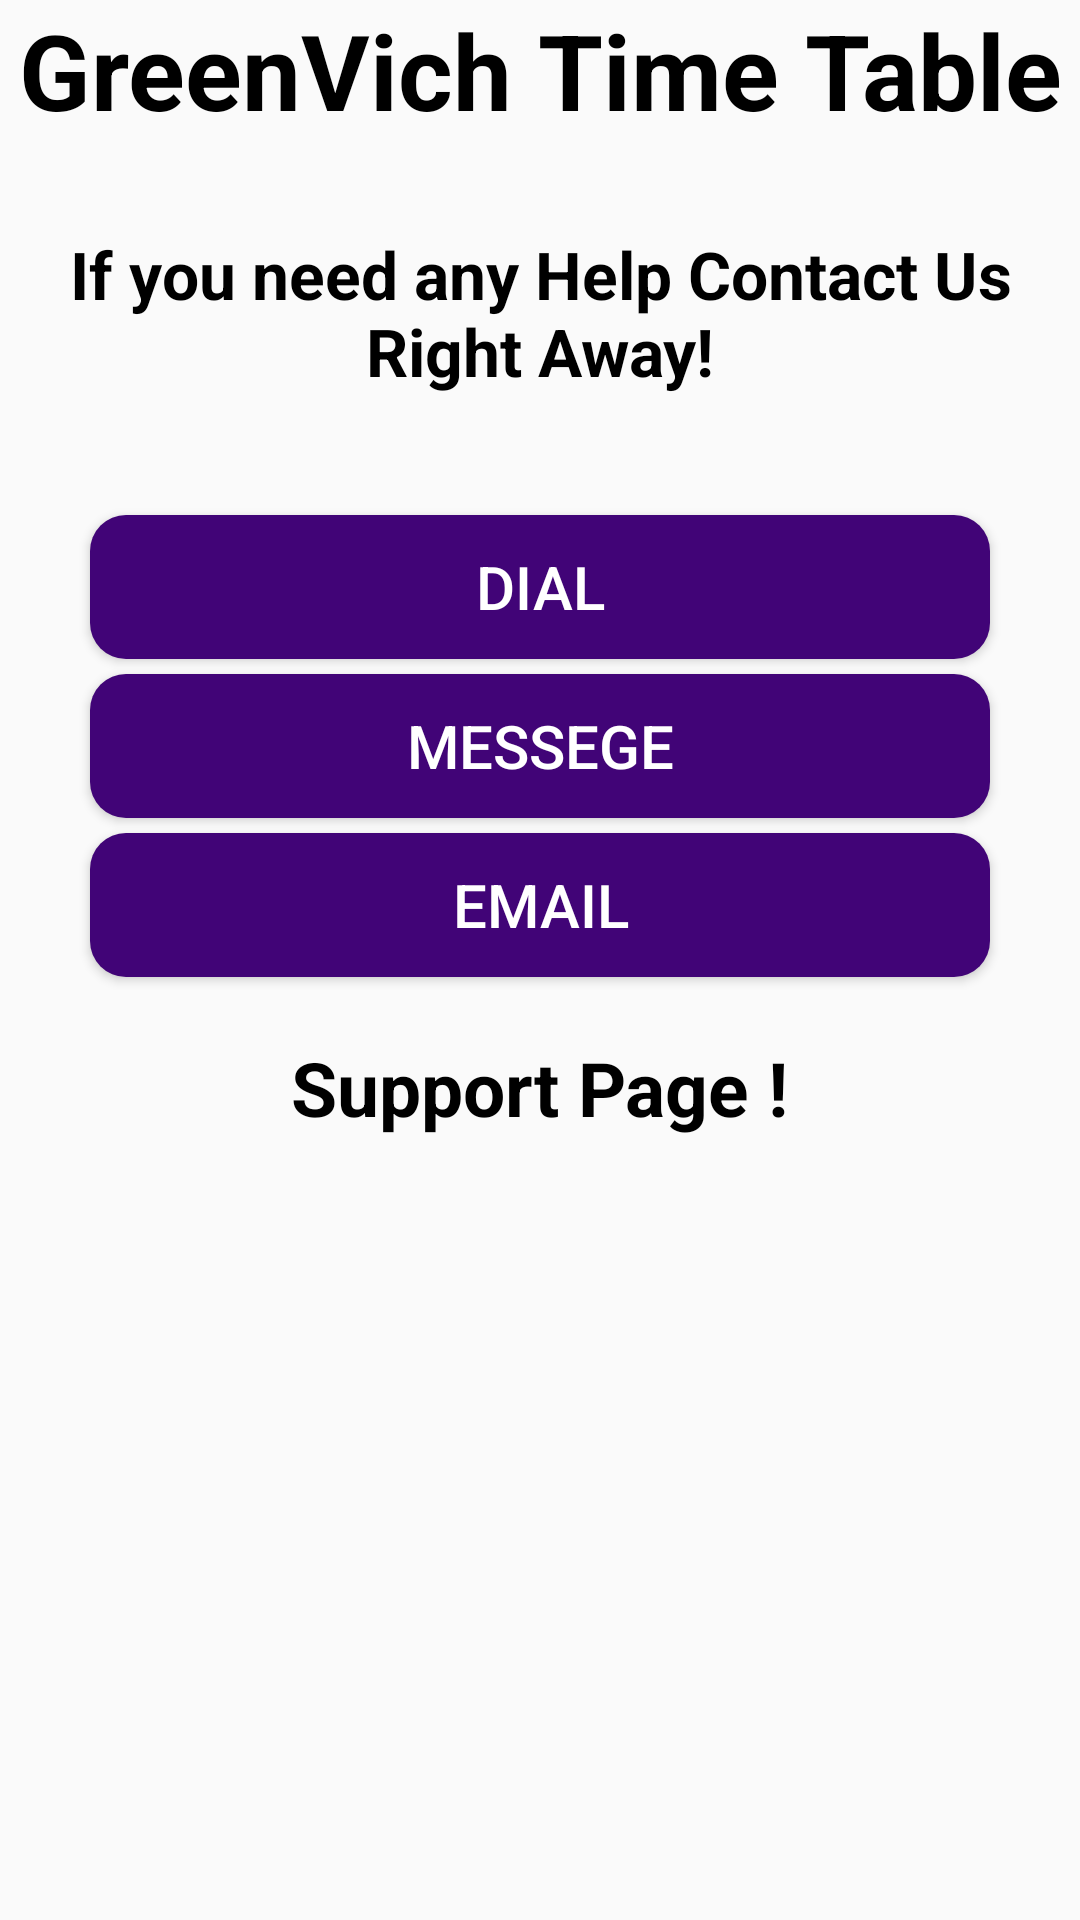

Here is an Android app screen rendered from its layout file. Give the layout XML and the strings, colors and styles it references.
<!-- AndroidManifest.xml: application theme Theme.Customizetime -->
<!-- res/layout/activity_setting.xml -->
<?xml version="1.0" encoding="utf-8"?>
<LinearLayout xmlns:android="http://schemas.android.com/apk/res/android"
    xmlns:app="http://schemas.android.com/apk/res-auto"
    xmlns:tools="http://schemas.android.com/tools"
    android:layout_width="match_parent"
    android:layout_height="match_parent"
    android:orientation="vertical"
    tools:context=".Setting">
    <TextView
        android:layout_width="wrap_content"
        android:layout_height="wrap_content"
        android:text="GreenVich Time Table"
        android:textSize="35sp"
        android:textColor="@color/black"
        android:textAlignment="center"
        android:textStyle="bold"
        android:layout_gravity="center"/>

    <TextView
        android:layout_marginTop="30dp"
        android:layout_width="wrap_content"
        android:layout_height="wrap_content"
        android:text="If you need any Help Contact Us Right Away!"
        android:textSize="22dp"
        android:textColor="@color/black"
        android:textStyle="bold"
        android:textAlignment="center"/>

    <LinearLayout
        android:layout_width="match_parent"
        android:layout_height="wrap_content"
        android:orientation="vertical"
        android:gravity="center"
        >
        <Button
            android:id="@+id/btnDial"
            android:background="@drawable/btn_use"
            android:layout_width="300dp"
            android:textColor="@color/white"
            android:layout_marginTop="40dp"
            android:textSize="20sp"
            android:layout_height="match_parent"
            android:text="Dial"/>
        <Button
            android:id="@+id/btnMsg"
            android:textColor="@color/white"
            android:background="@drawable/btn_use"
            android:layout_width="300dp"
            android:layout_marginTop="5dp"
            android:textSize="20sp"
            android:layout_height="match_parent"
            android:text="Messege"/>
        <Button
            android:id="@+id/btnEmail"
            android:textColor="@color/white"
            android:layout_marginTop="5dp"
            android:background="@drawable/btn_use"
            android:textSize="20sp"
            android:layout_width="300dp"
            android:layout_height="match_parent"
            android:text="Email"/>

        <TextView
            android:layout_width="wrap_content"
            android:layout_height="wrap_content"
            android:text="Support Page !"
            android:textSize="25sp"
            android:textStyle="bold"
            android:textColor="@color/black"
            android:layout_marginTop="20sp"/>







    </LinearLayout>

</LinearLayout>
<!-- resources referenced by this layout -->
<resources>
  <!-- drawable btn_use (drawable) -->
  <?xml version="1.0" encoding="utf-8"?>
  <selector xmlns:android="http://schemas.android.com/apk/res/android">
      <item>
          <shape android:shape="rectangle">
              <corners android:radius="12dp"/>
              <solid android:color="#410477"/>
  
          </shape>
      </item>
  </selector>
  <style name="Theme.Customizetime" parent="Theme.AppCompat.Light.NoActionBar">
          
          <item name="colorPrimary">@color/purple_500</item>
          <item name="colorPrimaryVariant">@color/purple_700</item>
          <item name="colorOnPrimary">@color/white</item>
          
          <item name="colorSecondary">@color/teal_200</item>
          <item name="colorSecondaryVariant">@color/teal_700</item>
          <item name="colorOnSecondary">@color/black</item>
          
          <item name="android:statusBarColor" tools:targetApi="l">?attr/colorPrimaryVariant</item>
          
      </style>
  <!-- not gathered from this repository: default colours our renderer supplied (Android Studio template values) -->
  <color name="purple_500">#FF6200EE</color>
  <color name="purple_700">#FF3700B3</color>
  <color name="teal_200">#FF03DAC5</color>
  <color name="teal_700">#FF018786</color>
  <color name="black">#FF000000</color>
  <color name="white">#FFFFFFFF</color>
</resources>
